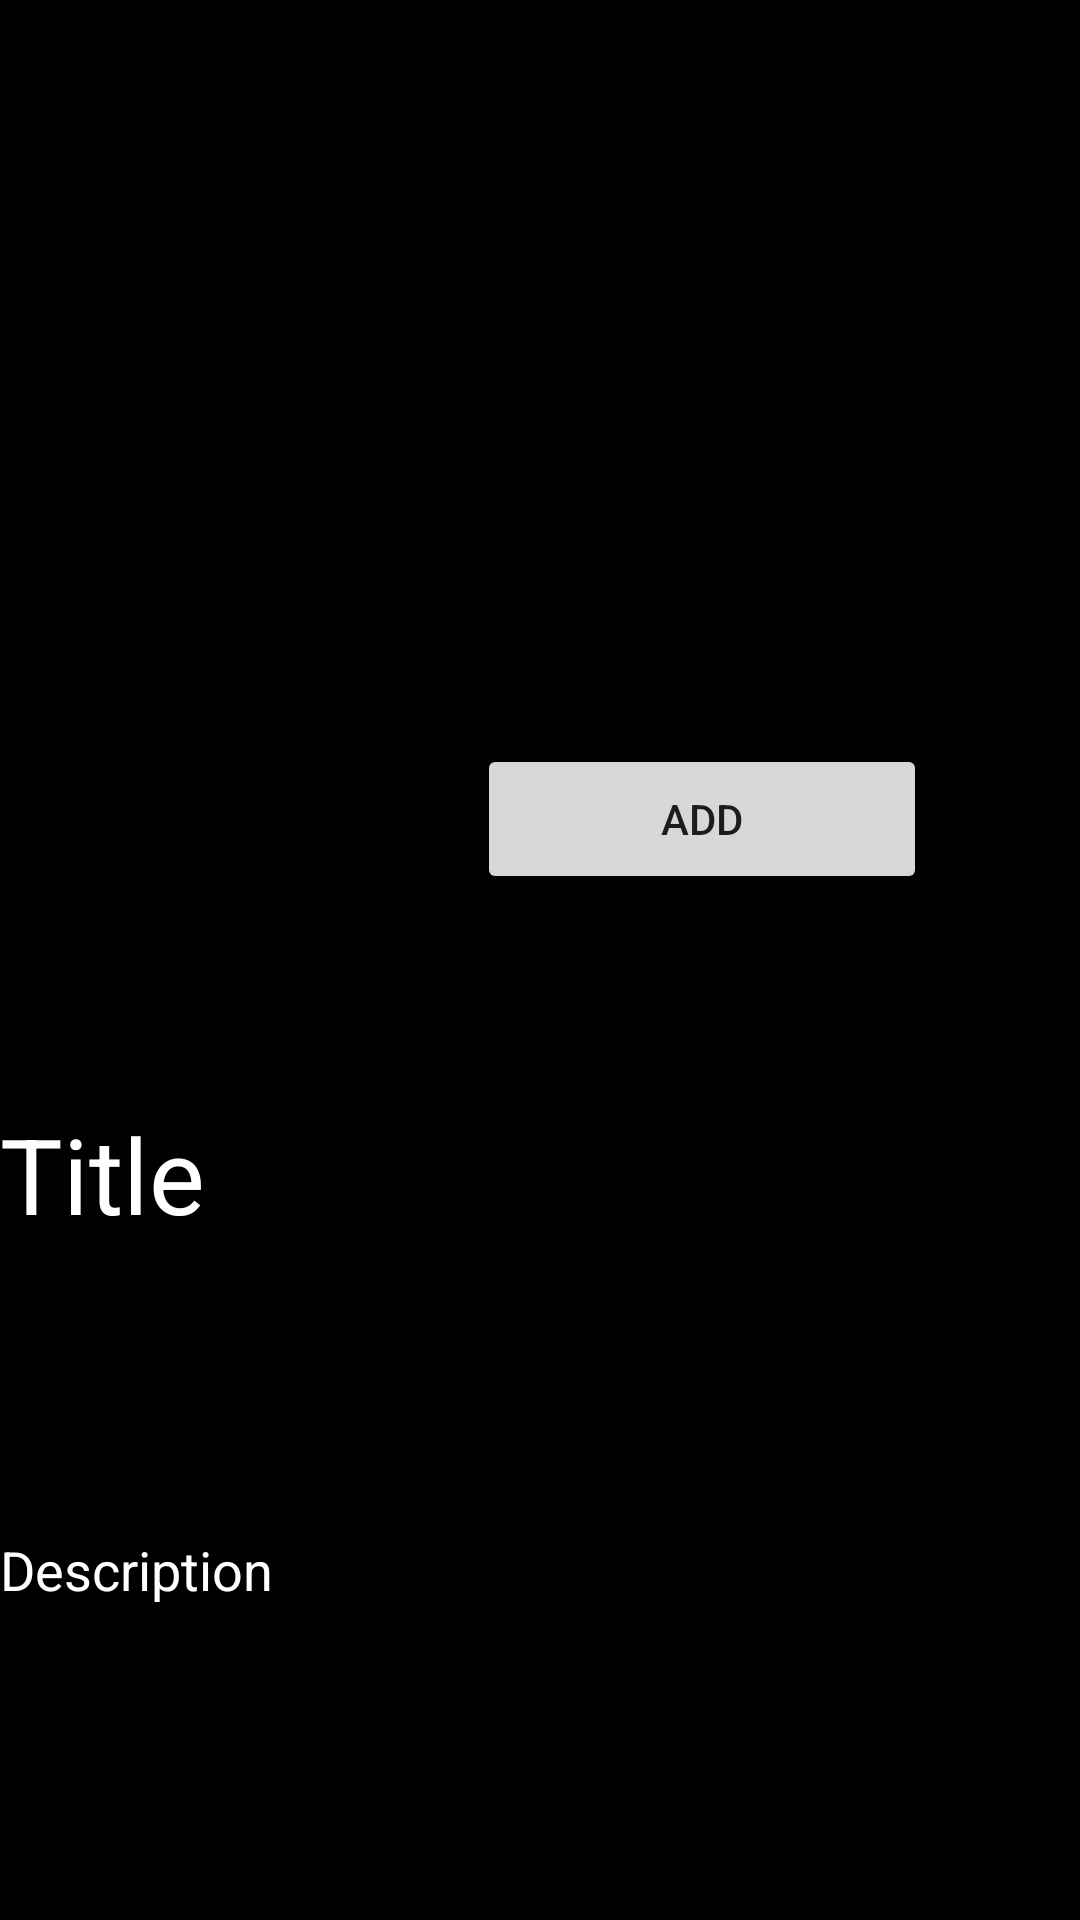

Reconstruct the res/layout file that produces this screen, plus the resources it refers to.
<!-- AndroidManifest.xml: application theme Theme.Trakker -->
<!-- res/layout/activity_movie_tvshow_display_page.xml -->
<?xml version="1.0" encoding="utf-8"?>
<RelativeLayout xmlns:android="http://schemas.android.com/apk/res/android"
    xmlns:app="http://schemas.android.com/apk/res-auto"
    xmlns:tools="http://schemas.android.com/tools"
    android:layout_width="match_parent"
    android:layout_height="match_parent"
    tools:context=".MovieTVShowDisplayPage"
    android:background="@color/black">

    <ImageView
        android:id="@+id/movieBackdropImageView"
        android:layout_width="match_parent"
        android:layout_height="222dp"
        android:layout_alignParentStart="true"
        android:layout_alignParentTop="true"
        android:layout_marginTop="1dp"
        tools:srcCompat="@tools:sample/avatars" />

    <ImageView
        android:id="@+id/moviePosterImageView"
        android:layout_width="165dp"
        android:layout_height="202dp"
        android:layout_alignParentStart="true"
        android:layout_alignParentTop="true"
        android:layout_marginStart="1dp"
        android:layout_marginTop="138dp"
        tools:layout_editor_absoluteX="1dp"
        tools:layout_editor_absoluteY="1dp"
        tools:srcCompat="@tools:sample/avatars" />

    <TextView
        android:id="@+id/movieOverViewTextView"
        android:layout_width="match_parent"
        android:layout_height="wrap_content"
        android:layout_alignParentStart="true"
        android:layout_alignParentTop="true"
        android:layout_centerHorizontal="true"
        android:layout_marginTop="511dp"
        android:background="@color/black"
        android:text="Description"
        android:textColor="@color/white"
        android:textSize="18dp" />

    <TextView
        android:id="@+id/movieNameTextView"
        android:layout_width="wrap_content"
        android:layout_height="wrap_content"
        android:layout_alignParentStart="true"
        android:layout_alignParentTop="true"
        android:layout_centerHorizontal="true"
        android:layout_marginTop="368dp"
        android:background="@color/black"
        android:text="Title"
        android:textColor="@color/white"
        android:textSize="35dp" />

    <Button
        android:id="@+id/addItemButton"
        android:layout_width="150dp"
        android:layout_height="50dp"
        android:layout_alignParentTop="true"
        android:layout_alignParentEnd="true"
        android:layout_marginTop="248dp"
        android:layout_marginEnd="51dp"
        android:text="Add" />


</RelativeLayout>
<!-- resources referenced by this layout -->
<resources>
  <color name="black">#FF000000</color>
  <color name="white">#FFFFFFFF</color>
  <style name="Theme.Trakker" parent="Theme.MaterialComponents.DayNight.DarkActionBar">
          
          <item name="colorPrimary">@color/purple_500</item>
          <item name="colorPrimaryVariant">@color/purple_700</item>
          <item name="colorOnPrimary">@color/white</item>
          
          <item name="colorSecondary">@color/teal_200</item>
          <item name="colorSecondaryVariant">@color/teal_700</item>
          <item name="colorOnSecondary">@color/black</item>
          
          <item name="android:statusBarColor">?attr/colorPrimaryVariant</item>
          
      </style>
  <color name="purple_500">#FF6200EE</color>
  <color name="purple_700">#FF3700B3</color>
  <color name="teal_200">#FF03DAC5</color>
  <color name="teal_700">#FF018786</color>
</resources>
